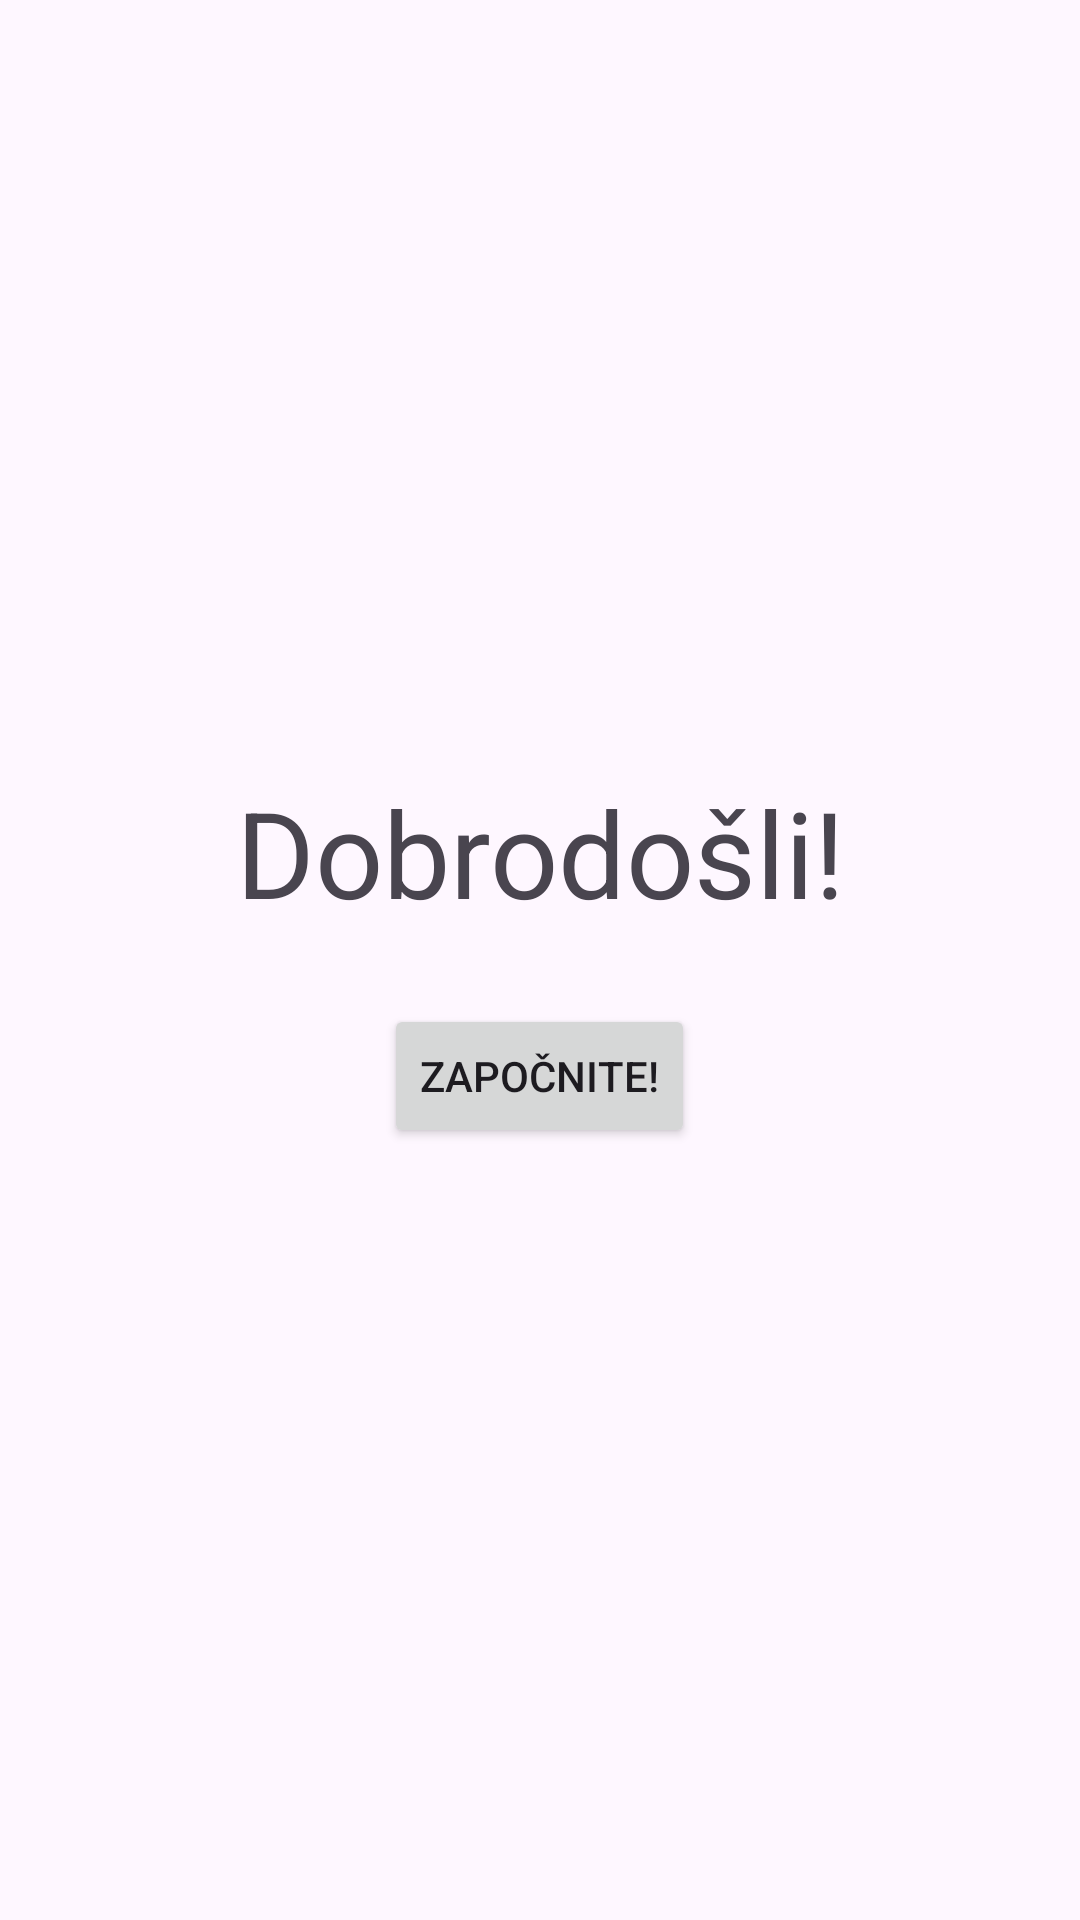

Reconstruct the res/layout file that produces this screen, plus the resources it refers to.
<!-- AndroidManifest.xml: application theme Theme.Project2_RMA_Tina_Aleric -->
<!-- res/layout/activity_welcome.xml -->
<?xml version="1.0" encoding="utf-8"?>
<LinearLayout
    xmlns:android="http://schemas.android.com/apk/res/android"
    android:layout_width="match_parent"
    android:layout_height="match_parent"
    android:orientation="vertical"
    android:gravity="center"
    android:padding="16dp"
    android:background="@drawable/welcome">


    <TextView
        android:id="@+id/welcomeText"
        android:layout_width="match_parent"
        android:layout_height="wrap_content"
        android:layout_marginBottom="24dp"
        android:gravity="center"
        android:text="Dobrodošli!"
        android:textSize="40sp" />

    <Button
        android:id="@+id/startButton"
        android:layout_width="wrap_content"
        android:layout_height="wrap_content"
        android:text="Započnite!"
        />
</LinearLayout>
<!-- resources referenced by this layout -->
<resources>
  <style name="Theme.Project2_RMA_Tina_Aleric" parent="Base.Theme.Project2_RMA_Tina_Aleric" />
  <style name="Base.Theme.Project2_RMA_Tina_Aleric" parent="Theme.Material3.DayNight.NoActionBar">
          
          
      </style>
</resources>
